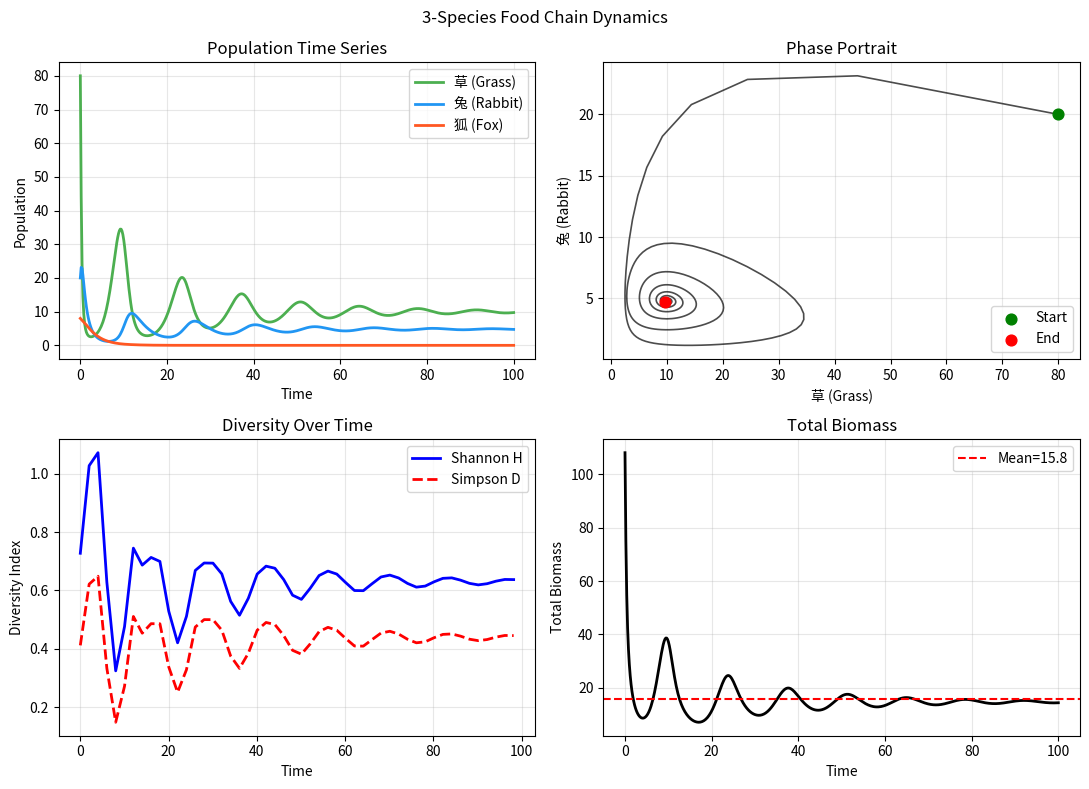

Reproduce this figure in Python.
"""
食物网 / 生态ODE模板 (Food Web & Ecological ODEs)
=====================================================
适用场景（MCM E 类环境/生态问题）：
  - 物种共存、竞争排斥、入侵物种影响评估
  - 渔业/林业可持续收获策略
  - 生态系统稳定性与恢复力分析
  - 气候变化对食物链的级联效应

核心模型层次：
  1. Lotka-Volterra (2-species)：经典捕食者-猎物模型
     dx/dt = αx - βxy,  dy/dt = δxy - γy
  2. 多物种交互矩阵：dN_i/dt = N_i * (r_i + Σ a_ij * N_j)
  3. 功能响应提升现实性：
     - Holling I: linear up to saturation (如滤食性动物)
     - Holling II: f(N) = aN / (1 + ahN)  (处理时间限制)
     - Holling III: f(N) = aN^2 / (1 + ahN^2) (学习/转换行为）

生态学指标：
  - Shannon多样性: H = -Σ p_i * ln(p_i)
  - Simpson 多样性: D = 1 - Σ p_i^2
  - 生物量稳定性：总生物量的变异系数 CV

问题适配点（需替换的 TODO 标记）：
  1. 修改 food_chain_ode() 为实际食物网 ODE 系统
  2. 修改 species_names, interaction_matrix 为实际物种和参数
  3. 根据实际功能响应选择 Holling Type I/II/III
  4. 调整 t_span 为实际时间尺度（年/月/日）
  5. 如系统 > 5维，建议降维或用矩阵分块求解
"""
import numpy as np
from scipy.integrate import solve_ivp
import matplotlib.pyplot as plt


# ======================== 功能响应函数 ========================

def holling_type1(N_prey: np.ndarray, a: float, sat: float) -> np.ndarray:
    """Holling I: 线性增长到饱和值 sat"""
    return np.minimum(a * N_prey, sat)


def holling_type2(N_prey: np.ndarray, a: float, h: float) -> np.ndarray:
    """Holling II: f(N) = aN / (1 + ahN) — 渐近饱和"""
    denom = 1.0 + a * h * np.maximum(N_prey, 0)
    return a * np.maximum(N_prey, 0) / np.maximum(denom, 1e-12)


def holling_type3(N_prey: np.ndarray, a: float, h: float) -> np.ndarray:
    """Holling III: f(N) = aN^2 / (1 + ahN^2) — S型"""
    N2 = np.maximum(N_prey, 0) ** 2
    denom = 1.0 + a * h * N2
    return a * N2 / np.maximum(denom, 1e-12)


# ======================== 食物网 ODE 系统 ========================

def food_chain_ode(t: float, y: np.ndarray, params: dict) -> np.ndarray:
    """
    3-物种食物链 ODE（草 → 兔 → 狐）
    y = [grass, rabbit, fox]

    TODO: 替换为实际食物网结构和参数
    更多物种时使用矩阵形式：
      dN_i/dt = N_i * (r_i + sum_j(A[i,j] * N_j))
      其中 A 为交互矩阵（正=受益，负=受害）
    """
    y = np.maximum(y, 0)      # 非负约束

    G, R, F = y[0], y[1], y[2]
    # ---- 草(grass) ----
    rG, KG = params.get('rG', 0.8), params.get('KG', 100)
    grazing_rate = params.get('grazing', 0.15)
    dG = rG * G * (1 - G / KG) - grazing_rate * G * R

    # ---- 兔子(rabbit) ----
    eR = params.get('eR', 0.2)          # 食草转化效率
    mR = params.get('mR', 0.3)          # 自然死亡率
    pred_rate = params.get('pred_rate', 0.1)  # 狐狸捕食率
    dR = eR * grazing_rate * G * R - mR * R - pred_rate * R * F

    # ---- 狐狸(fox) ----
    eF = params.get('eF', 0.08)         # 捕食转化效率
    mF = params.get('mF', 0.35)         # 狐狸死亡率
    dF = eF * pred_rate * R * F - mF * F

    return np.array([dG, dR, dF])


def multi_species_lv_ode(t: float, N: np.ndarray,
                          r: np.ndarray, A: np.ndarray) -> np.ndarray:
    """
    广义多物种 Lotka-Volterra 模型
    dN_i/dt = N_i * (r_i + sum_j(A[i,j] * N_j))
    r: 内禀增长率 (n,)
    A: 交互矩阵 (n, n), A[i,j] = 物种j对物种i的影响
       A[i,i] < 0 为种内竞争，A[i,j] < 0 为种间竞争/捕食
    """
    N = np.maximum(N, 0)
    dN = N * (r + A @ N)
    return dN


# ======================== 生态学指标 ========================

def shannon_diversity(populations: np.ndarray, axis: int = -1) -> float:
    """
    Shannon 多样性指数: H = -Σ p_i * ln(p_i)
    populations: 各物种个体数/生物量
    """
    total = np.sum(populations, axis=axis, keepdims=True)
    total = np.where(total < 1e-12, 1e-12, total)
    p = populations / total
    p = np.where(p < 1e-12, 1e-12, p)
    H = -np.sum(p * np.log(p), axis=axis)
    return float(H)


def simpson_index(populations: np.ndarray, axis: int = -1) -> float:
    """
    Simpson 多样性指数: D = 1 - Σ p_i^2
    值越大多样性越高
    """
    total = np.sum(populations, axis=axis, keepdims=True)
    total = np.where(total < 1e-12, 1e-12, total)
    p = populations / total
    D = 1 - np.sum(p ** 2, axis=axis)
    return float(D)


def biomass_stability(sol_y: np.ndarray) -> dict:
    """
    生物量稳定性分析
    sol_y: (n_species, n_timepoints)
    返回每物种的均值、标准差、变异系数(CV)
    """
    means = np.mean(sol_y, axis=1)
    stds = np.std(sol_y, axis=1)
    cvs = stds / (means + 1e-12)
    total_biomass = np.sum(sol_y, axis=0)
    return {
        'mean': means, 'std': stds, 'cv': cvs,
        'total_cv': np.std(total_biomass) / (np.mean(total_biomass) + 1e-12),
        'total_range': (np.min(total_biomass), np.max(total_biomass))
    }


# ======================== 可视化 ========================

def plot_food_chain_results(sol, species_names: list):
    """绘制食物链时间序列 + 相图 + 多样性时间序列"""
    t = sol.t
    y = sol.y
    n_species = y.shape[0]

    fig, axes = plt.subplots(2, 2, figsize=(11, 8))

    # (a) 种群时间序列
    colors = ['#4CAF50', '#2196F3', '#FF5722', '#9C27B0', '#FF9800']
    for i in range(n_species):
        axes[0, 0].plot(t, y[i], color=colors[i % len(colors)],
                        linewidth=2, label=species_names[i])
    axes[0, 0].set_xlabel('Time'), axes[0, 0].set_ylabel('Population')
    axes[0, 0].set_title('Population Time Series')
    axes[0, 0].legend(), axes[0, 0].grid(alpha=0.3)

    # (b) 相图 (前两个物种)
    if n_species >= 2:
        axes[0, 1].plot(y[0], y[1], 'k-', linewidth=1.2, alpha=0.7)
        axes[0, 1].scatter(y[0, 0], y[1, 0], c='green', s=60, zorder=5,
                           label='Start')
        axes[0, 1].scatter(y[0, -1], y[1, -1], c='red', s=60, zorder=5,
                           label='End')
        axes[0, 1].set_xlabel(species_names[0])
        axes[0, 1].set_ylabel(species_names[1])
        axes[0, 1].set_title('Phase Portrait')
        axes[0, 1].legend(), axes[0, 1].grid(alpha=0.3)

    # (c) 多样性指标随时间变化
    div_samples = np.arange(0, len(t), max(1, len(t) // 50))
    t_div = t[div_samples]
    y_div = y[:, div_samples]
    H_vals = np.array([shannon_diversity(y_div[:, i]) for i in range(len(t_div))])
    D_vals = np.array([simpson_index(y_div[:, i]) for i in range(len(t_div))])
    axes[1, 0].plot(t_div, H_vals, 'b-', linewidth=2, label='Shannon H')
    axes[1, 0].plot(t_div, D_vals, 'r--', linewidth=2, label='Simpson D')
    axes[1, 0].set_xlabel('Time'), axes[1, 0].set_ylabel('Diversity Index')
    axes[1, 0].set_title('Diversity Over Time')
    axes[1, 0].legend(), axes[1, 0].grid(alpha=0.3)

    # (d) 总生物量
    total = np.sum(y, axis=0)
    axes[1, 1].plot(t, total, 'k-', linewidth=2)
    axes[1, 1].axhline(np.mean(total), color='r', linestyle='--',
                       label=f'Mean={np.mean(total):.1f}')
    axes[1, 1].set_xlabel('Time'), axes[1, 1].set_ylabel('Total Biomass')
    axes[1, 1].set_title('Total Biomass')
    axes[1, 1].legend(), axes[1, 1].grid(alpha=0.3)

    fig.suptitle('3-Species Food Chain Dynamics')
    plt.tight_layout()
    plt.savefig('food_web_simulation.png', dpi=150)
    plt.close()
    print("[可视化] 已保存 food_web_simulation.png")


# ======================== 运行示例 ========================

if __name__ == "__main__":
    print("=" * 55)
    print("食物网ODE模板 — 3物种食物链 (草→兔→狐)")
    print("=" * 55)

    # ---- 食物链仿真 ----
    # TODO: 根据实际生态学情境修改参数
    species_names = ["草 (Grass)", "兔 (Rabbit)", "狐 (Fox)"]
    y0 = [80.0, 20.0, 8.0]       # 初始种群
    t_span = (0, 100)
    t_eval = np.linspace(*t_span, 500)

    params = {
        'rG': 0.8, 'KG': 100.0, 'grazing': 0.15,
        'eR': 0.2, 'mR': 0.3, 'pred_rate': 0.1,
        'eF': 0.08, 'mF': 0.35,
    }

    print("\n[1] 食物链仿真")
    sol = solve_ivp(food_chain_ode, t_span, y0, args=(params,),
                    t_eval=t_eval, method='RK45', rtol=1e-7, atol=1e-10)
    print(f"  求解状态: {'成功' if sol.success else '失败'}")
    print(f"  终态种群: {np.round(sol.y[:, -1], 2)}")

    # ---- 生态学指标 ----
    print("\n[2] 生态学指标")
    H_final = shannon_diversity(sol.y[:, -1])
    D_final = simpson_index(sol.y[:, -1])
    print(f"  Shannon 多样性 H = {H_final:.4f}")
    print(f"  Simpson 多样性 D = {D_final:.4f}")

    stability = biomass_stability(sol.y)
    print(f"  各物种 CV = {np.round(stability['cv'], 4)}")
    print(f"  总生物量 CV = {stability['total_cv']:.4f}")

    # ---- 参数灵敏度：改变捕食强度 ----
    # TODO: 根据实际问题选择扫描参数
    print("\n[3] 参数灵敏度（改变捕食率 pred_rate）")
    for pr in [0.05, 0.10, 0.15, 0.20]:
        p2 = params.copy()
        p2['pred_rate'] = pr
        s2 = solve_ivp(food_chain_ode, t_span, y0, args=(p2,),
                       t_eval=t_eval, method='RK45', rtol=1e-7, atol=1e-10)
        H2 = shannon_diversity(s2.y[:, -1])
        print(f"  pred_rate={pr:.2f}: 终态={np.round(s2.y[:,-1],1)}, "
              f"Shannon H={H2:.4f}")

    # ---- 可视化 ----
    print("\n[4] 可视化")
    plot_food_chain_results(sol, species_names)

    print("\n食物网结构描述：")
    print("  ┌─────────┐")
    print("  │  Grass  │ ← 自养/光合（Logistic增长）")
    print("  └────┬────┘")
    print("       │ grazing (Holling I 线性捕食)")
    print("  ┌────v────┐")
    print("  │ Rabbit  │ ← 初级消费者")
    print("  └────┬────┘")
    print("       │ predation (质量作用律)")
    print("  ┌────v────┐")
    print("  │   Fox   │ ← 次级消费者")
    print("  └─────────┘")
    print("\n完成。")
